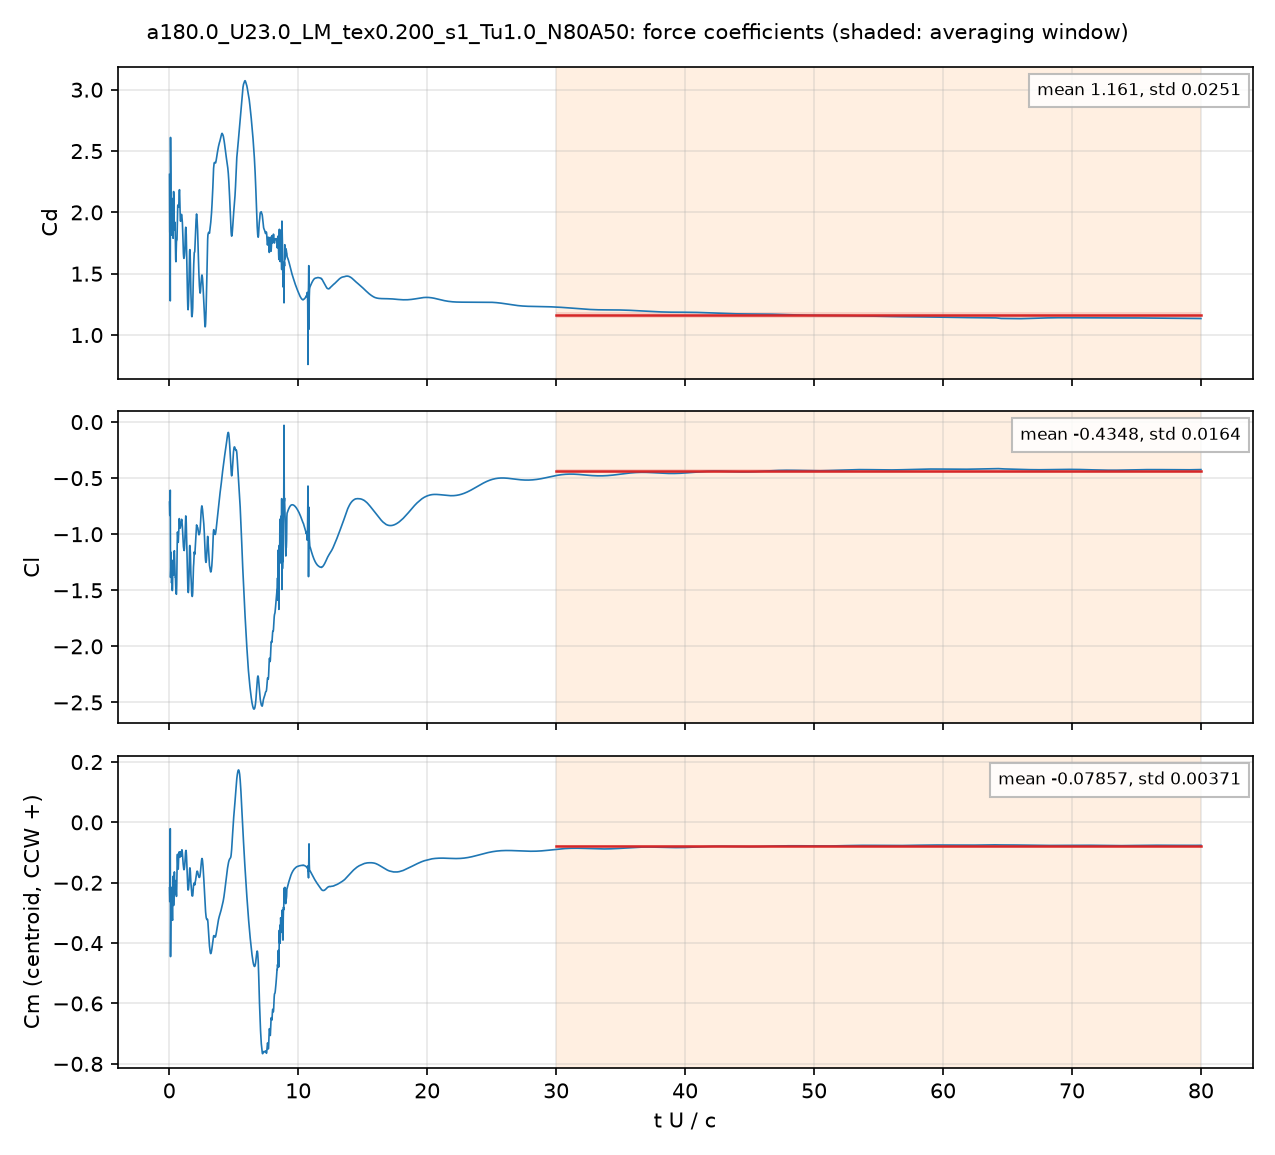

Source data for this figure (header and first rows):
# a180.0_U23.0_LM_tex0.200_s1_Tu1.0_N80A…, q = 0.5 U^2, A = c dz, c = 0.048 m; Cm about the centroid, CCW +
# averaging window t U/c = 30 .. 80; dec…
t_s, t_U_over_c, Cd, Cl, Cm_z_ccw, Cd_pressure, Cd_viscous
4.1650055e-05, 0.01996, 2.309, -0.7134, -0.2169, 2.317, -0.00836
8.3322034e-05, 0.03993, 1.842, -0.8253, -0.2623, 1.841, 0.001289
0.0001255, 0.06012, 1.811, -0.8334, -0.2501, 1.806, 0.005231
0.0001671, 0.08007, 1.279, -0.6081, -0.02092, 1.28, -0.001039
0.0002089, 0.1001, 2.611, -1.385, -0.4446, 2.607, 0.003426
0.0002501, 0.1198, 2.317, -1.321, -0.3418, 2.315, 0.002096
0.0002925, 0.1402, 1.814, -1.162, -0.2151, 1.813, 0.001139
0.0003344, 0.1602, 1.877, -1.297, -0.2653, 1.875, 0.001749
0.0003759, 0.1801, 2.017, -1.435, -0.3188, 2.015, 0.002132
0.0004178, 0.2002, 1.832, -1.393, -0.2506, 1.83, 0.001935
0.0004587, 0.2198, 1.847, -1.421, -0.2482, 1.847, 0.0002937
0.0005013, 0.2402, 2.087, -1.503, -0.3189, 2.087, 0.0003964
0.0005425, 0.26, 2.113, -1.449, -0.3243, 2.112, 0.001111
0.0005843, 0.28, 1.872, -1.252, -0.2085, 1.872, 0.0003692
0.0006264, 0.3002, 1.789, -1.231, -0.1785, 1.789, -0.0004203
0.0006683, 0.3202, 1.977, -1.318, -0.2299, 1.977, 0.0001345
0.0007092, 0.3398, 2.17, -1.364, -0.2753, 2.169, 0.0008162
0.0007517, 0.3602, 2.105, -1.284, -0.2458, 2.104, 0.0004742
0.0007925, 0.3797, 1.928, -1.162, -0.186, 1.927, 0.0006586
0.000835, 0.4001, 1.858, -1.147, -0.164, 1.858, 0.0002127
0.0008765, 0.42, 1.869, -1.236, -0.1916, 1.87, -0.0004803
0.0009179, 0.4398, 1.92, -1.335, -0.2319, 1.92, 0.0001017
0.0009604, 0.4602, 1.873, -1.383, -0.2379, 1.872, 0.001008
0.001002, 0.48, 1.723, -1.382, -0.2007, 1.722, 0.0008356
0.001043, 0.4998, 1.615, -1.445, -0.1929, 1.615, 0.000178
0.001085, 0.5201, 1.598, -1.516, -0.2133, 1.598, -0.0001726
0.001127, 0.5398, 1.686, -1.531, -0.2326, 1.685, 0.0006984
0.001169, 0.5601, 1.761, -1.536, -0.2452, 1.759, 0.001886
0.00121, 0.5798, 1.772, -1.451, -0.2226, 1.77, 0.002038
0.001252, 0.6001, 1.776, -1.251, -0.1619, 1.774, 0.001812
0.001293, 0.6197, 1.875, -1.08, -0.1182, 1.874, 0.001061
0.001336, 0.64, 2.005, -0.9804, -0.1056, 2.004, 0.0008459
0.001377, 0.6598, 2.055, -1.01, -0.1263, 2.055, 0.0003623
0.00142, 0.6802, 2.06, -1.067, -0.1552, 2.06, 0.0001091
0.001461, 0.7001, 2.052, -1.073, -0.1543, 2.052, -8.4475009e-05
0.001503, 0.72, 2.043, -1.014, -0.1262, 2.043, -0.0002976
0.001544, 0.74, 2.053, -0.9503, -0.1056, 2.054, -0.0001575
0.001586, 0.7601, 2.118, -0.8959, -0.09822, 2.118, 0.0001056
0.001628, 0.7801, 2.18, -0.8608, -0.09831, 2.18, 0.0005142
0.001669, 0.7997, 2.185, -0.89, -0.1092, 2.184, 0.0009843
0.001711, 0.82, 2.104, -0.9344, -0.1157, 2.103, 0.0009793
0.001754, 0.8403, 2.004, -0.9467, -0.1085, 2.003, 0.001027
0.001795, 0.86, 1.939, -0.9414, -0.09808, 1.937, 0.001516
0.001836, 0.8798, 1.928, -0.9276, -0.0982, 1.926, 0.001588
0.001879, 0.9002, 1.941, -0.9112, -0.1048, 1.94, 0.00127
0.00192, 0.92, 1.966, -0.9037, -0.1121, 1.965, 0.0008857
0.001961, 0.9398, 1.982, -0.8873, -0.1079, 1.981, 0.0006628
0.002003, 0.9597, 1.984, -0.867, -0.09666, 1.983, 0.0006531
0.002046, 0.9803, 1.968, -0.8765, -0.09075, 1.967, 0.0008994
0.002086, 0.9997, 1.942, -0.9028, -0.09384, 1.941, 0.001184
0.002128, 1.02, 1.916, -0.9333, -0.1023, 1.915, 0.001073
0.00217, 1.04, 1.867, -0.9738, -0.1146, 1.866, 0.0006895
0.002212, 1.06, 1.799, -1.021, -0.1272, 1.798, 0.0004206
0.002255, 1.08, 1.719, -1.074, -0.1378, 1.718, 0.0004244
0.002295, 1.1, 1.664, -1.109, -0.1458, 1.664, 0.0003897
0.002337, 1.12, 1.634, -1.13, -0.1529, 1.634, 0.000185
0.002379, 1.14, 1.625, -1.143, -0.1568, 1.625, -7.9933773e-05
0.002421, 1.16, 1.632, -1.145, -0.1556, 1.633, -0.0002082
... 3,942 more rows
